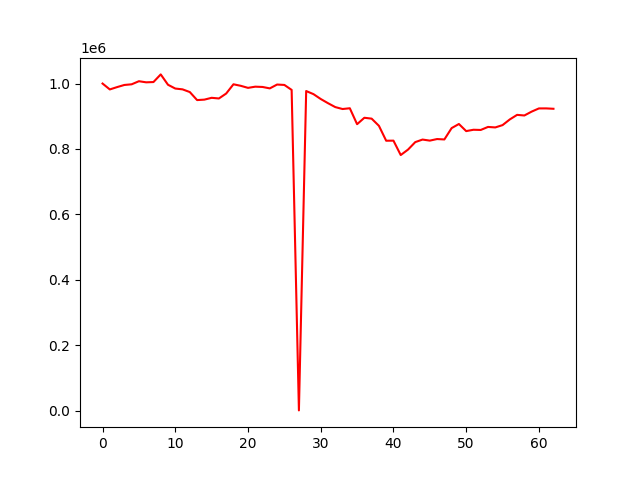

Values plotted in this chart, from the file beside it:
account_value, date, daily_return
1000000, 2022-01-05, 
982008, 2022-01-06, -0.01799
989142, 2022-01-07, 0.007265
995678, 2022-01-10, 0.006607
997690, 2022-01-11, 0.002021
1007131, 2022-01-12, 0.009463
1003757, 2022-01-13, -0.00335
1004591, 2022-01-14, 0.0008313
1027993, 2022-01-17, 0.02329
996307, 2022-01-18, -0.03082
984753, 2022-01-19, -0.0116
982231, 2022-01-20, -0.002561
973984, 2022-01-21, -0.008396
949439, 2022-01-24, -0.0252
950833, 2022-01-25, 0.001468
956384, 2022-01-27, 0.005838
954358, 2022-01-28, -0.002118
969496, 2022-01-31, 0.01586
997756, 2022-02-01, 0.02915
993104, 2022-02-02, -0.004662
986806, 2022-02-03, -0.006342
990446, 2022-02-04, 0.003689
989553, 2022-02-07, -0.0009011
985213, 2022-02-08, -0.004386
996969, 2022-02-09, 0.01193
995766, 2022-02-10, -0.001206
980612, 2022-02-11, -0.01522
344.2, 2022-02-14, -0.9996
977096, 2022-02-15, 2837
967658, 2022-02-16, -0.009659
952756, 2022-02-17, -0.0154
939952, 2022-02-18, -0.01344
928016, 2022-02-21, -0.0127
922101, 2022-02-22, -0.006374
924444, 2022-02-23, 0.002541
875705, 2022-02-24, -0.05272
895366, 2022-02-25, 0.02245
892680, 2022-02-28, -0.003
870800, 2022-03-02, -0.02451
825125, 2022-03-03, -0.05245
825383, 2022-03-04, 0.000313
781342, 2022-03-07, -0.05336
797947, 2022-03-08, 0.02125
820921, 2022-03-09, 0.02879
828694, 2022-03-10, 0.009468
825471, 2022-03-11, -0.00389
830280, 2022-03-14, 0.005826
829020, 2022-03-15, -0.001517
863767, 2022-03-16, 0.04191
876297, 2022-03-17, 0.01451
854555, 2022-03-21, -0.02481
858679, 2022-03-22, 0.004826
858076, 2022-03-23, -0.0007018
867305, 2022-03-24, 0.01076
865807, 2022-03-25, -0.001727
872876, 2022-03-28, 0.008164
890306, 2022-03-29, 0.01997
904217, 2022-03-30, 0.01562
902332, 2022-03-31, -0.002085
914160, 2022-04-01, 0.01311
... 3 more rows
